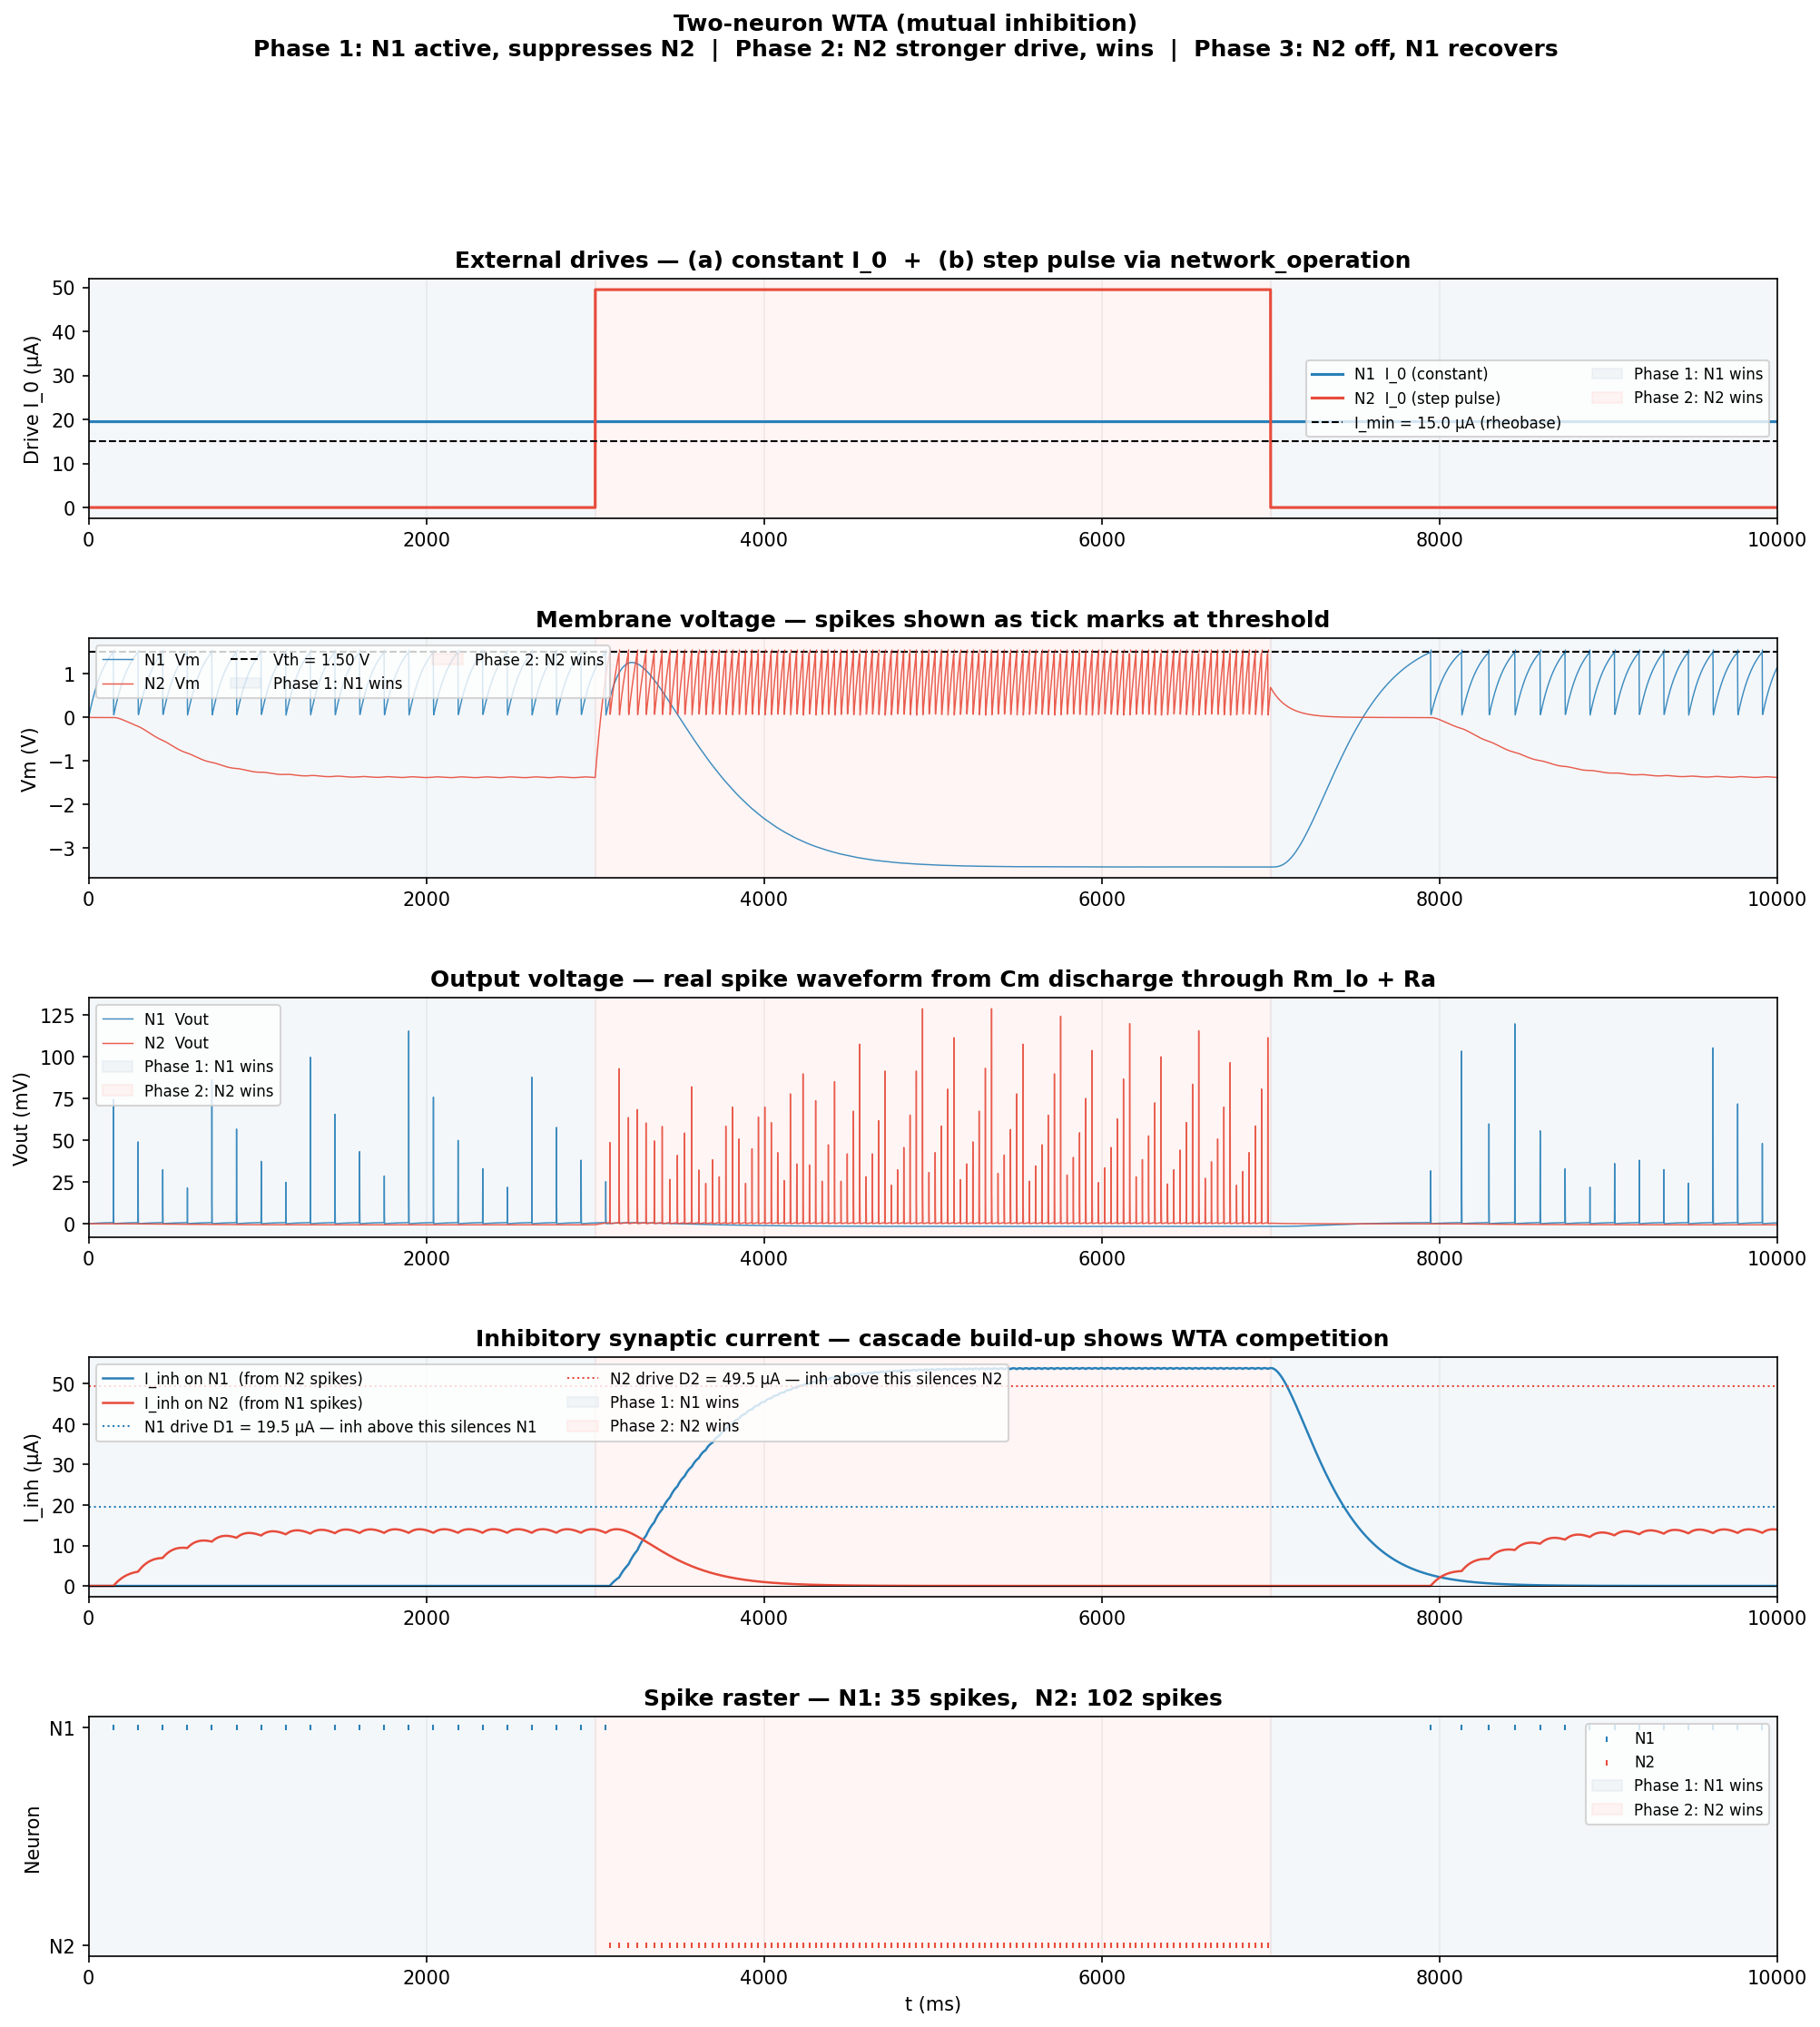

Python code for this plot:
"""
ns_msn_wta_demo.py
==================
Two-neuron Winner-Take-All (WTA) demonstration.

Circuit
───────
        ┌──────────────────────────────────────┐
        │          mutual inhibition           │
        │    ┌─────────────┐                   │
   D1 ──┤ N1 │─────────────────────── inh ──► N2 ├── D2(t)
        │    └─────────────┘                   │
        │    ◄─── inh ─────────────────────────┤
        └──────────────────────────────────────┘

Each neuron: MSN (Memristive Spiking Neuron), series Rm + Ra topology.
Each inhibitory edge adds Iw_inh to Is1_inh of the opponent.

WTA phases
──────────
  Phase 1  t = 0 → 3 s   N1 driven above rheobase (D1 = 1.3·I_min).
                           N2 subthreshold (D2 = 0).
                           N1 fires, builds I_inh on N2.

  Phase 2  t = 3 → 7 s   N2 receives strong drive (D2 = 3.3·I_min).
                           N2 fires faster than N1, rapidly builds
                           inhibition on N1.  N1 suppressed within ~1 s.
                           N2 wins.

  Phase 3  t = 7 → 10 s  N2 drive removed.  I_inh on N1 decays (τ_s).
                           N1 recovers and wins again.

External input types shown
──────────────────────────
  (a) Constant tonic bias  — G.I_0 = value * amp
  (b) Step-current pulse   — network_operation changes I_0 at runtime
  (c) Poisson background   — PoissonGroup + make_synapse (commented out,
                              shown at the bottom as a pattern reference)

Inheritance
───────────
  msn_neuron.py    — MSNParams, make_msn
  msn_synapse.py   — SynapseParams, make_synapse
  configs/         — JSON parameter files
"""
#%%
import numpy as np
import matplotlib
matplotlib.use('Agg')
import matplotlib.pyplot as plt
import matplotlib.gridspec as gridspec
from brian2 import *

from msn_neuron  import MSNParams, make_msn
from msn_synapse import SynapseParams, make_synapse

# ╔══════════════════════════════════════════════════════════════════════════╗
# ║ 0. Backend + clock                                                      ║
# ╚══════════════════════════════════════════════════════════════════════════╝
prefs.codegen.target = 'numpy'   # remove once build-essential is installed
start_scope()
defaultclock.dt = 10 * us


# ╔══════════════════════════════════════════════════════════════════════════╗
# ║ 1. Load parameters from JSON                                            ║
# ╚══════════════════════════════════════════════════════════════════════════╝
# ── Neurons ──────────────────────────────────────────────────────────────────
# Both neurons share the same hardware spec (same JSON file).
# Different populations would load different files.
neuron_params = MSNParams.from_json('configs/neuron_default.json')
print(neuron_params.summary())

I_min, I_max = neuron_params.operating_window()
print(f"\n  I_min (rheobase)     = {I_min*1e6:.3f} µA")
print(f"  I_max (depol block)  = {I_max*1e6:.0f} µA\n")

# ── Synapses ─────────────────────────────────────────────────────────────────
inh_params = SynapseParams.from_json('configs/synapse_default.json', key='inh')
exc_params  = SynapseParams.from_json('configs/synapse_default.json', key='exc')
print(inh_params.summary())
print(exc_params.summary(), '\n')


# ╔══════════════════════════════════════════════════════════════════════════╗
# ║ 2. Build neuron populations                                             ║
# ╚══════════════════════════════════════════════════════════════════════════╝
# Separate NeuronGroups so each has a readable name.
N1 = make_msn(params=neuron_params, name='N1')
N2 = make_msn(params=neuron_params, name='N2')


# ╔══════════════════════════════════════════════════════════════════════════╗
# ║ 3. External inputs                                                      ║
# ╚══════════════════════════════════════════════════════════════════════════╝

# ─── (a) Constant tonic bias I_0 ─────────────────────────────────────────────
# Set once; persists for the whole run unless overridden by (b) or (c).
# Regime reference:
#   I_0 < I_min          → silent (needs synaptic push)
#   I_min < I_0 < I_max  → spontaneously firing
#   I_0 > I_max          → depolarisation block (avoid)

D1 = 1.3 * I_min          # 19.5 µA — N1 fires spontaneously at ~7 Hz
D2_off = 0.0              # µA — N2 silent on its own
D2_on  = 3.3 * I_min      # 49.5 µA — N2 fires fast when switched on

N1.I_0 = D1      * amp    # constant; never changes
N2.I_0 = D2_off  * amp    # starts silent; boosted by (b) below

# ─── (b) Step-current pulse via network_operation ────────────────────────────
# A network_operation runs every timestep and can read/write neuron state.
# Here it implements a rectangular drive pulse on N2.
t_on  = 3.0 * second
t_off = 7.0 * second

@network_operation(when='start')
def wta_pulse(t):
    """Switch N2's drive on at t_on, off at t_off."""
    if t_on <= t < t_off:
        N2.I_0[0] = D2_on  * amp
    else:
        N2.I_0[0] = D2_off * amp

# ─── (c) Poisson background input — PATTERN REFERENCE ────────────────────────
# Uncomment this block to add stochastic excitatory background to N1.
# Each Poisson spike adds exc_params.weight to N1's Is1_exc.
#
# poisson_N1 = PoissonGroup(1, rates=50 * Hz)
# syn_poisson_N1 = make_synapse(
#     source  = poisson_N1,
#     target  = N1,
#     params  = exc_params,
#     connect = 'i == j',         # neuron 0 of Poisson → neuron 0 of N1
#     name    = 'syn_pois_N1',
# )
# Steady-state extra drive: <Is2_exc> ≈ Iw * rate * tau_s2
#   = 6e-6 * 50 * 0.2 = 60 µA  (would push N1 well above threshold)
# Tune `rates` or `weight` in synapse_exc.json to get the desired mean.


# ╔══════════════════════════════════════════════════════════════════════════╗
# ║ 4. Recurrent synapses — WTA mutual inhibition                           ║
# ╚══════════════════════════════════════════════════════════════════════════╝
# N1 → N2: inhibitory.  connect=True because src ≠ tgt (all-to-all = one edge).
# N2 → N1: inhibitory.  Symmetric weights here; asymmetric is easy:
#   syn_12.w = 15e-6 * amp   # after creation

syn_N1_to_N2 = make_synapse(
    source  = N1,
    target  = N2,
    params  = inh_params,
    connect = True,           # one source neuron, one target neuron
    name    = 'syn_N1_N2',
)

syn_N2_to_N1 = make_synapse(
    source  = N2,
    target  = N1,
    params  = inh_params,
    connect = True,
    name    = 'syn_N2_N1',
)

# Per-edge weight is addressable after construction — useful for plasticity:
#   syn_N1_to_N2.w = new_value * amp


# ╔══════════════════════════════════════════════════════════════════════════╗
# ║ 5. Monitors                                                             ║
# ╚══════════════════════════════════════════════════════════════════════════╝
# StateMonitor dt=1ms keeps memory manageable for a 10 s run.
# Cascade Is1/Is2 now lives on the synapse — record I_inh (the summed
# inlet on the neuron) for the inhibitory current view.
rec_vars = ['Vm', 'Vout', 'I_exc', 'I_inh', 'I_0']

st_N1 = StateMonitor(N1, rec_vars, record=True, dt=1*ms)
st_N2 = StateMonitor(N2, rec_vars, record=True, dt=1*ms)

sp_N1 = SpikeMonitor(N1)
sp_N2 = SpikeMonitor(N2)


# ╔══════════════════════════════════════════════════════════════════════════╗
# ║ 6. Run                                                                  ║
# ╚══════════════════════════════════════════════════════════════════════════╝
T_run = 10.0 * second

print("─" * 60)
print(f"Running {T_run/second:.0f} s  (dt={defaultclock.dt/us:.0f} µs = "
      f"{int(T_run / defaultclock.dt):,} steps) …")
print("─" * 60)

run(T_run, report='text')


# ╔══════════════════════════════════════════════════════════════════════════╗
# ║ 7. Summary                                                              ║
# ╚══════════════════════════════════════════════════════════════════════════╝
t_on_ms  = float(t_on  / ms)
t_off_ms = float(t_off / ms)

def phase_counts(sp_mon, label):
    t_ms = np.array(sp_mon.t / ms)
    pre   = t_ms[t_ms < t_on_ms]
    pulse = t_ms[(t_ms >= t_on_ms) & (t_ms < t_off_ms)]
    post  = t_ms[t_ms >= t_off_ms]
    print(f"  {label:3s}  total={len(t_ms):4d}  "
          f"phase1={len(pre):3d}  phase2={len(pulse):3d}  phase3={len(post):3d}")

print("\nSpike counts by phase:")
print(f"  {'':3s}  {'total':>5}  {'ph1(N1 wins)':>12}  "
      f"{'ph2(N2 wins)':>12}  {'ph3(N1 rec.)':>12}")
phase_counts(sp_N1, 'N1')
phase_counts(sp_N2, 'N2')
print()

# Estimate mean firing rates in each phase
def mean_rate_hz(sp_mon, t_start_ms, t_end_ms):
    t_ms = np.array(sp_mon.t / ms)
    n = np.sum((t_ms >= t_start_ms) & (t_ms < t_end_ms))
    dur = (t_end_ms - t_start_ms) / 1000.0
    return n / dur if dur > 0 else 0.0

print("Mean rates (Hz) by phase:")
print(f"  {'':3s}  {'ph1 [0→3s]':>12}  {'ph2 [3→7s]':>12}  {'ph3 [7→10s]':>12}")
for label, sp in [('N1', sp_N1), ('N2', sp_N2)]:
    r1 = mean_rate_hz(sp, 0,       t_on_ms)
    r2 = mean_rate_hz(sp, t_on_ms, t_off_ms)
    r3 = mean_rate_hz(sp, t_off_ms, T_run/ms)
    print(f"  {label:3s}  {r1:>12.1f}  {r2:>12.1f}  {r3:>12.1f}")


# ╔══════════════════════════════════════════════════════════════════════════╗
# ║ 8. Plot                                                                 ║
# ╚══════════════════════════════════════════════════════════════════════════╝
t_ms   = np.array(st_N1.t / ms)

Vm1    = np.array(st_N1.Vm[0]    / volt)
Vm2    = np.array(st_N2.Vm[0]    / volt)
Vout1  = np.array(st_N1.Vout[0]  / volt) * 1e3   # mV
Vout2  = np.array(st_N2.Vout[0]  / volt) * 1e3
Iinh1  = np.array(st_N1.I_inh[0] / amp) * 1e6  # µA  (inhibition ON N1)
Iinh2  = np.array(st_N2.I_inh[0] / amp) * 1e6  # µA  (inhibition ON N2)
I0_1   = np.array(st_N1.I_0[0]   / amp) * 1e6
I0_2   = np.array(st_N2.I_0[0]   / amp) * 1e6

sp1_ms = np.array(sp_N1.t / ms)
sp2_ms = np.array(sp_N2.t / ms)

C1 = '#2980B9'    # N1 blue
C2 = '#E74C3C'    # N2 red

fig = plt.figure(figsize=(16, 16))
gs  = gridspec.GridSpec(5, 1, figure=fig, hspace=0.50)

def shade_phases(ax):
    """Shade the three WTA phases."""
    ax.axvspan(0,         t_on_ms,  alpha=0.06, color='steelblue', label='Phase 1: N1 wins')
    ax.axvspan(t_on_ms,   t_off_ms, alpha=0.06, color='tomato',    label='Phase 2: N2 wins')
    ax.axvspan(t_off_ms,  T_run/ms, alpha=0.06, color='steelblue')


# ─── Panel 0: Input drives ───────────────────────────────────────────────────
ax = fig.add_subplot(gs[0])
ax.plot(t_ms, I0_1, color=C1, lw=1.5, label='N1  I_0 (constant)')
ax.plot(t_ms, I0_2, color=C2, lw=1.5, label='N2  I_0 (step pulse)')
ax.axhline(I_min*1e6, color='k', ls='--', lw=1,
           label=f'I_min = {I_min*1e6:.1f} µA (rheobase)')
shade_phases(ax)
ax.set_ylabel('Drive I_0 (µA)')
ax.set_title('External drives — (a) constant I_0  +  (b) step pulse via network_operation',
             fontweight='bold')
ax.legend(fontsize=8, loc='center right', ncol=2)


# ─── Panel 1: Membrane voltage ───────────────────────────────────────────────
ax = fig.add_subplot(gs[1])
ax.plot(t_ms, Vm1, color=C1, lw=0.7, alpha=0.9, label='N1  Vm')
ax.plot(t_ms, Vm2, color=C2, lw=0.7, alpha=0.9, label='N2  Vm')
ax.axhline(neuron_params.Vth, color='k', ls='--', lw=1,
           label=f'Vth = {neuron_params.Vth:.2f} V')
shade_phases(ax)
for ts in sp1_ms:
    ax.vlines(ts, neuron_params.Vth, neuron_params.Vth + 0.07, colors=C1, lw=0.6)
for ts in sp2_ms:
    ax.vlines(ts, neuron_params.Vth, neuron_params.Vth + 0.07, colors=C2, lw=0.6)
ax.set_ylabel('Vm (V)')
ax.set_title('Membrane voltage — spikes shown as tick marks at threshold',
             fontweight='bold')
ax.legend(fontsize=8, loc='upper left', ncol=3)


# ─── Panel 2: Output spike trains (Vout) ────────────────────────────────────
ax = fig.add_subplot(gs[2])
ax.plot(t_ms, Vout1, color=C1, lw=0.7, alpha=0.9, label='N1  Vout')
ax.plot(t_ms, Vout2, color=C2, lw=0.7, alpha=0.9, label='N2  Vout')
shade_phases(ax)
ax.set_ylabel('Vout (mV)')
ax.set_title('Output voltage — real spike waveform from Cm discharge through Rm_lo + Ra',
             fontweight='bold')
ax.legend(fontsize=8, loc='upper left')


# ─── Panel 3: Inhibitory currents (I_inh on each neuron) ──────────────────
ax = fig.add_subplot(gs[3])
ax.plot(t_ms, Iinh1, color=C1, lw=1.2,
        label='I_inh on N1  (from N2 spikes)')
ax.plot(t_ms, Iinh2, color=C2, lw=1.2,
        label='I_inh on N2  (from N1 spikes)')
ax.axhline(0, color='k', lw=0.5)
# Annotate the suppression threshold for N1
ax.axhline(D1 * 1e6, color=C1, ls=':', lw=1,
           label=f'N1 drive D1 = {D1*1e6:.1f} µA — inh above this silences N1')
ax.axhline(D2_on * 1e6, color=C2, ls=':', lw=1,
           label=f'N2 drive D2 = {D2_on*1e6:.1f} µA — inh above this silences N2')
shade_phases(ax)
ax.set_ylabel('I_inh (µA)')
ax.set_title('Inhibitory synaptic current — cascade build-up shows WTA competition',
             fontweight='bold')
ax.legend(fontsize=8, loc='upper left', ncol=2)


# ─── Panel 4: Spike rasters ─────────────────────────────────────────────────
ax = fig.add_subplot(gs[4])
ax.scatter(sp1_ms, np.ones_like(sp1_ms) * 1, color=C1,
           s=10, marker='|', linewidths=1.0, label='N1')
ax.scatter(sp2_ms, np.ones_like(sp2_ms) * 0, color=C2,
           s=10, marker='|', linewidths=1.0, label='N2')
shade_phases(ax)
ax.set_yticks([0, 1])
ax.set_yticklabels(['N2', 'N1'])
ax.set_xlabel('t (ms)')
ax.set_ylabel('Neuron')
ax.set_title(f'Spike raster — N1: {len(sp1_ms)} spikes,  N2: {len(sp2_ms)} spikes',
             fontweight='bold')
ax.legend(fontsize=8, loc='upper right')

for ax_ in fig.get_axes():
    ax_.set_xlim(0, T_run / ms)
    ax_.grid(axis='x', alpha=0.20)

fig.suptitle(
    'Two-neuron WTA (mutual inhibition)\n'
    'Phase 1: N1 active, suppresses N2  |  '
    'Phase 2: N2 stronger drive, wins  |  '
    'Phase 3: N2 off, N1 recovers',
    fontsize=12, fontweight='bold', y=1.002)

out_path = 'demo/ns_msn_wta_demo.png'
plt.savefig(out_path, dpi=150, bbox_inches='tight')
print(f"\nFigure saved → {out_path}")


# ╔══════════════════════════════════════════════════════════════════════════╗
# ║  Appendix: Poisson input pattern  (not executed — reference only)       ║
# ╚══════════════════════════════════════════════════════════════════════════╝
#
# To replace the step-current pulse with Poisson-driven excitation:
#
#   from brian2 import PoissonGroup, Hz
#
#   bg_N2 = PoissonGroup(1, rates=200 * Hz)
#   syn_bg_N2 = make_synapse(
#       source  = bg_N2,
#       target  = N2,
#       params  = exc_params,           # SynapseParams.from_json('configs/synapse_default.json', key='exc')
#       connect = 'i == j',
#       name    = 'syn_bg_N2',
#   )
#   # Steady-state extra drive: <Is2_exc> ≈ weight * rate * tau_s2
#   #   = 6e-6 A * 200 Hz * 0.2 s = 240 µA  (very strong — reduce weight or rate)
#   # Tune either exc_params.weight or the Poisson rate until the desired
#   # mean drive lands in (I_min, I_max).
#
# To add background noise to BOTH neurons simultaneously:
#
#   bg_all = PoissonGroup(2, rates=50 * Hz)
#   syn_bg = make_synapse(
#       source  = bg_all,
#       target  = N1,         # could be a combined NeuronGroup instead
#       params  = exc_params,
#       connect = 'i == j',   # Poisson neuron 0 → pop neuron 0, etc.
#       name    = 'syn_bg_all',
#   )
# %%
